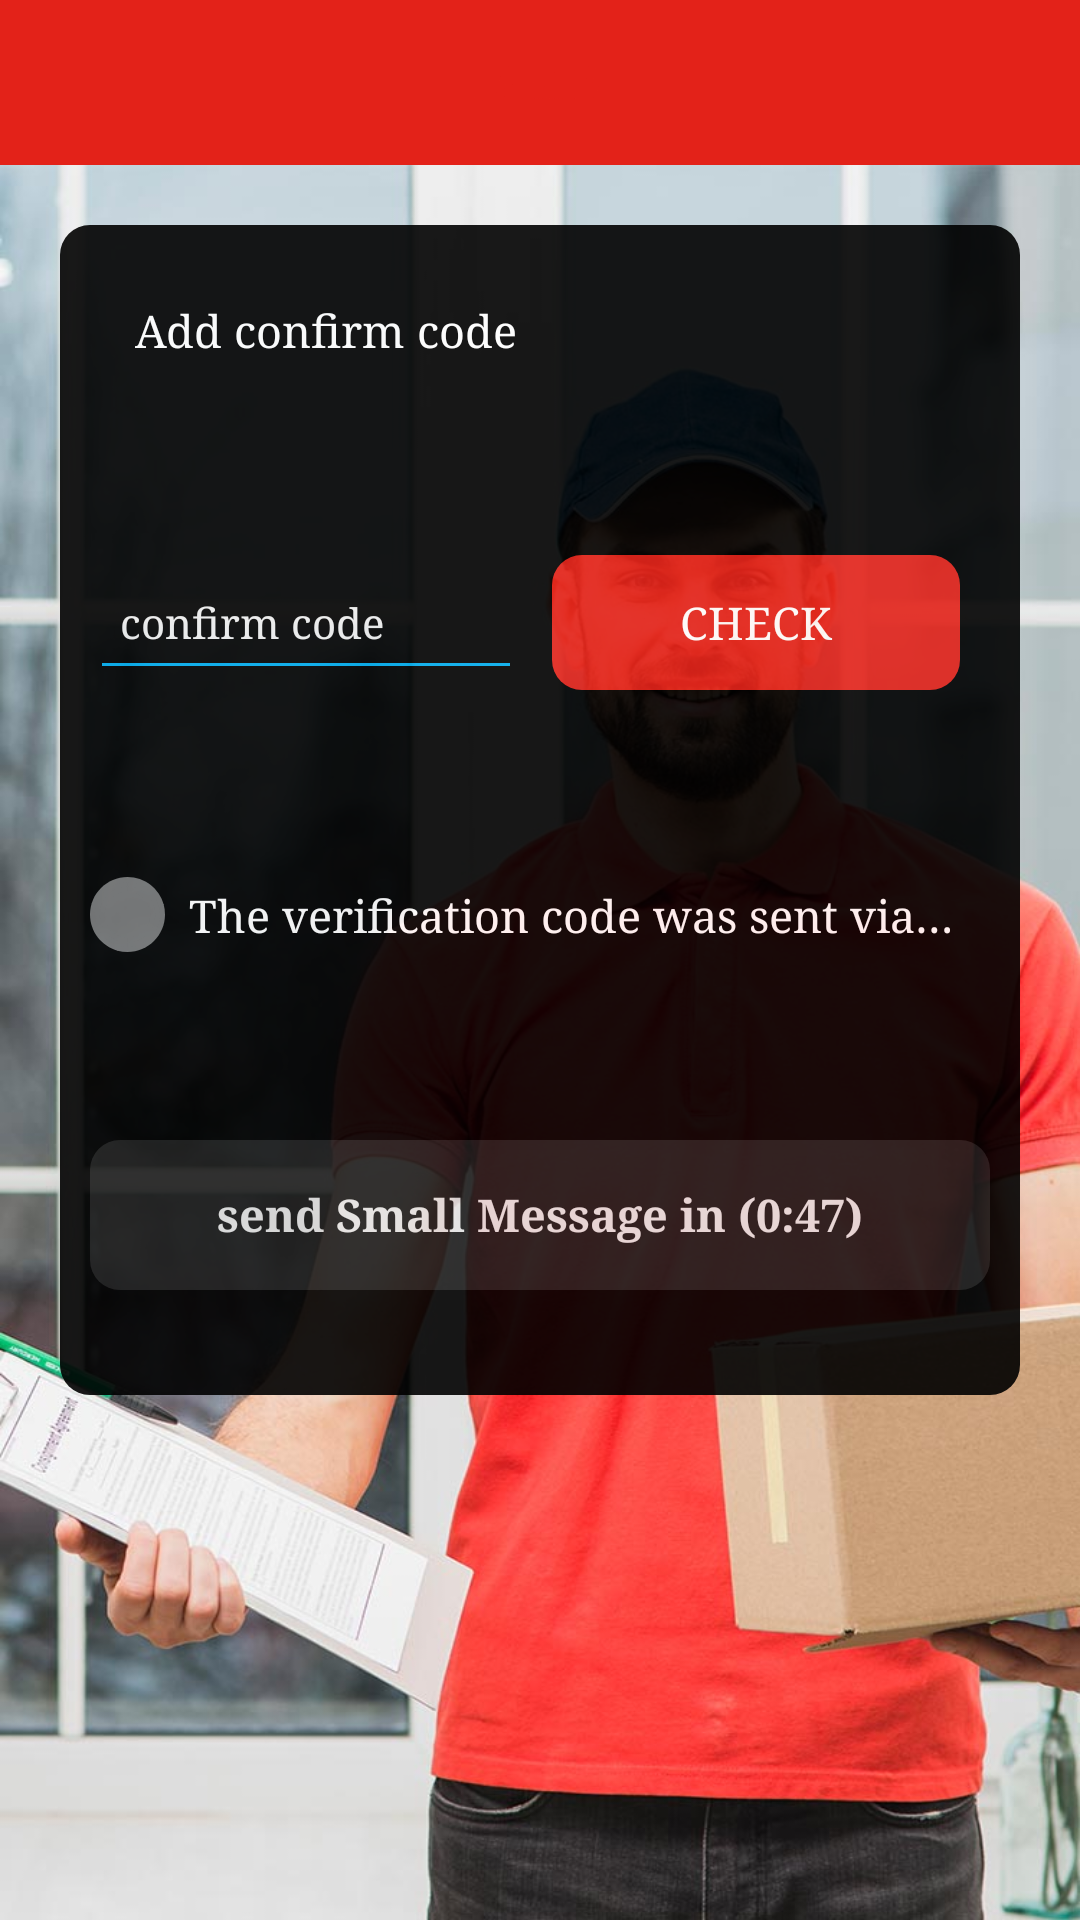

Produce the Android XML layout that renders to this screen, including the resource entries it uses.
<!-- AndroidManifest.xml: application theme AppTheme -->
<!-- res/layout/fragment_confirmcode.xml -->
<?xml version="1.0" encoding="utf-8"?>
<androidx.constraintlayout.widget.ConstraintLayout xmlns:android="http://schemas.android.com/apk/res/android"
    xmlns:app="http://schemas.android.com/apk/res-auto"
    android:layout_width="match_parent"
    android:layout_height="match_parent"
    android:orientation="vertical"
    android:clickable="true"
    android:focusable="true"
    android:background="@color/gray"

    >

    <androidx.appcompat.widget.Toolbar
        android:id="@+id/toolbar"
        android:layout_width="match_parent"
        android:layout_height="55dp"
        android:background="@color/colorPrimary"
        app:layout_constraintTop_toTopOf="parent"
        app:contentInsetEnd="0dp"
        app:contentInsetStart="0dp"
        >
        <ImageView
            android:id="@+id/arrow"
            android:layout_width="45dp"
            android:layout_height="50dp"
            android:paddingTop="13dp"
            android:paddingBottom="13dp"
            android:src="@drawable/ic_left_arrows"
            android:tint="@color/white" />
        <ImageView
            android:layout_width="70dp"
            android:layout_height="50dp"
            android:layout_gravity="center"
            android:src="@drawable/logo" />

    </androidx.appcompat.widget.Toolbar>


    <ScrollView
        android:layout_width="match_parent"
        android:layout_height="0dp"
        android:background="@drawable/loginbakeground"
        android:fillViewport="true"
        app:layout_constraintBottom_toBottomOf="parent"
        app:layout_constraintTop_toBottomOf="@+id/toolbar">

        <androidx.constraintlayout.widget.ConstraintLayout
            android:layout_width="match_parent"
            android:layout_height="wrap_content"
            android:padding="20dp"
            >

            <LinearLayout
                android:layout_width="match_parent"
                android:layout_height="390dp"
                android:alpha=".9"
                android:background="@drawable/sals_login_shape"
                android:orientation="vertical"
                android:padding="10dp"
                app:layout_constraintTop_toTopOf="parent">

                <TextView
                    android:layout_width="match_parent"
                    android:layout_height="wrap_content"
                    android:padding="15dp"
                    android:text="@string/confirmcode"
                    android:textColor="@color/white"
                    android:textSize="15sp"

                    />


                <LinearLayout
                    android:layout_width="match_parent"
                    android:layout_height="45dp"
                    android:layout_marginTop="50dp"
                    android:gravity="center"
                    android:orientation="horizontal"
                    android:weightSum="1">

                    <EditText
                        android:id="@+id/edt_confirm_code"
                        android:layout_width="0dp"
                        android:layout_height="match_parent"
                        android:layout_weight=".6"
                        android:hint="@string/confirmcode2"
                        android:padding="10dp"
                        android:singleLine="true"
                        android:textColor="@color/white"
                        android:textColorHint="@color/gray2"
                        android:textSize="14sp"
                        android:inputType="number"
                        android:theme="@style/AppTheme.LighterEditText2" />


                    <Button
                        android:id="@+id/bt_check"
                        android:layout_width="40dp"
                        android:layout_height="45dp"
                        android:layout_marginLeft="10dp"
                        android:layout_marginRight="10dp"
                        android:layout_weight=".4"
                        android:background="@drawable/button_shape"
                        android:text="@string/check"
                        android:textColor="@color/white"
                        android:textSize="15sp"

                        />

                </LinearLayout>

                <LinearLayout
                    android:layout_width="match_parent"
                    android:layout_height="50dp"
                    android:layout_marginTop="50dp"
                    android:orientation="horizontal">

                    <ImageView
                        android:id="@+id/im1"
                        android:layout_width="25dp"
                        android:layout_height="25dp"
                        android:layout_gravity="center_vertical"
                        android:src="@drawable/ic_empty" />

                    <TextView
                        android:layout_width="match_parent"
                        android:layout_height="wrap_content"
                        android:layout_gravity="center_vertical"
                        android:layout_marginLeft="8dp"
                        android:layout_marginRight="8dp"
                        android:singleLine="true"
                        android:text="@string/confirmcodesms"
                        android:textColor="@color/white"
                        android:textSize="15sp"

                        />
                </LinearLayout>
<FrameLayout
    android:layout_width="match_parent"
    android:layout_height="wrap_content"
    android:alpha=".9"
    android:background="@drawable/sms_shape"
    android:layout_marginTop="50dp"
    android:layout_marginBottom="20dp"
    android:layout_gravity="bottom"

    >
                <TextView
                    android:id="@+id/tv_resend"
                    android:layout_width="match_parent"
                    android:layout_height="50dp"
                    android:gravity="center"
                    android:layout_gravity="center"
                    android:singleLine="true"
                    android:text="@string/sendmessage"
                    android:textColor="@color/white"
                    android:textSize="15sp"
                    android:textStyle="bold"
                    android:shadowColor="@color/white"
                    />
</FrameLayout>
            </LinearLayout>

        </androidx.constraintlayout.widget.ConstraintLayout>
    </ScrollView>
</androidx.constraintlayout.widget.ConstraintLayout>
<!-- resources referenced by this layout -->
<resources>
  <color name="colorPrimary">#e32219</color>
  <color name="gray">#6e6e6e</color>
  <color name="gray2">#EEEEEE</color>
  <color name="white">#ffffff</color>
  <!-- drawable button_shape (drawable) -->
  <?xml version="1.0" encoding="UTF-8"?>
  <shape xmlns:android="http://schemas.android.com/apk/res/android">
  
      <corners android:radius="10dp"/>
      <solid android:color="@color/colorPrimary" />
  </shape>
  <!-- drawable ic_empty (drawable) -->
  <vector android:height="24dp" android:viewportHeight="512"
      android:viewportWidth="512" android:width="24dp" xmlns:android="http://schemas.android.com/apk/res/android">
      <path android:fillColor="#757575" android:pathData="M502.92,188.251C473.217,79.747 373.929,0 256,0C114.615,0 0,114.615 0,256c0,117.929 79.747,217.217 188.251,246.92L502.92,188.251z"/>
      <path android:fillColor="#757575" android:pathData="M512,256c0,-23.455 -3.172,-46.167 -9.079,-67.749l-89.586,-89.586c0,0 -202.195,-65.398 -291.131,23.538S98.666,413.334 98.666,413.334l89.586,89.586C209.832,508.828 232.545,512 256,512C397.384,512 512,397.384 512,256z"/>
      <path android:fillColor="#757575" android:pathData="M256,55.652l-22.261,20.035L256,100.174c85.927,0 155.826,69.899 155.826,155.826S341.927,411.826 256,411.826l-22.261,22.261L256,456.348c110.47,0 200.348,-89.878 200.348,-200.348S366.47,55.652 256,55.652z"/>
      <path android:fillColor="#757575" android:pathData="M256,100.174V55.652C145.53,55.652 55.652,145.53 55.652,256S145.53,456.348 256,456.348v-44.522c-85.927,0 -155.826,-69.899 -155.826,-155.826S170.073,100.174 256,100.174z"/>
      <path android:fillColor="#757575" android:pathData="M256,33.391c122.746,0 222.609,99.862 222.609,222.609S378.746,478.609 256,478.609l-22.261,-16.696L256,445.217c104.337,0 189.217,-84.881 189.217,-189.217S360.337,66.783 256,66.783l-22.261,-16.696L256,33.391z"/>
      <path android:fillColor="#757575" android:pathData="M256,445.217v33.391c-122.746,0 -222.609,-99.862 -222.609,-222.609S133.254,33.391 256,33.391v33.391C151.663,66.783 66.783,151.663 66.783,256S151.663,445.217 256,445.217z"/>
  </vector>
  <!-- drawable loginbakeground: jpg bitmap (drawable, 100724 bytes) -->
  <!-- drawable logo: png bitmap (drawable, 55005 bytes) -->
  <!-- drawable sals_login_shape (drawable) -->
  <?xml version="1.0" encoding="UTF-8"?>
  <shape xmlns:android="http://schemas.android.com/apk/res/android">
  
      <corners android:radius="10dp"/>
      <solid android:color="@color/black" />
  </shape>
  <!-- drawable sms_shape (drawable) -->
  <?xml version="1.0" encoding="UTF-8"?>
  <shape xmlns:android="http://schemas.android.com/apk/res/android">
  
      <corners android:radius="10dp"/>
      <solid android:color="@color/gray6" />
  </shape>
  <string name="check">Check</string>
  <string name="confirmcode">Add confirm code</string>
  <string name="confirmcode2">confirm code</string>
  <string name="confirmcodesms">The verification code was sent via SMS</string>
  <string name="sendmessage">send Small Message in (0:47)</string>
  <style name="AppTheme.LighterEditText2" parent="Widget.AppCompat.EditText">
          <item name="colorControlActivated">@color/blue</item>
          <item name="colorControlNormal">@color/blue</item>
      </style>
  <style name="AppTheme" parent="Theme.AppCompat.Light.NoActionBar">
          
          <item name="colorPrimary">@color/colorPrimary</item>
          <item name="colorPrimaryDark">@color/colorPrimaryDark</item>
          <item name="colorAccent">@color/colorAccent</item>
          <item name="android:typeface">serif</item>
  
  
      </style>
  <color name="black">#000000</color>
  <color name="gray6">#212121</color>
  <color name="blue">#00acee</color>
  <color name="colorPrimaryDark">#b31b14</color>
  <color name="colorAccent">#e32219</color>
</resources>
